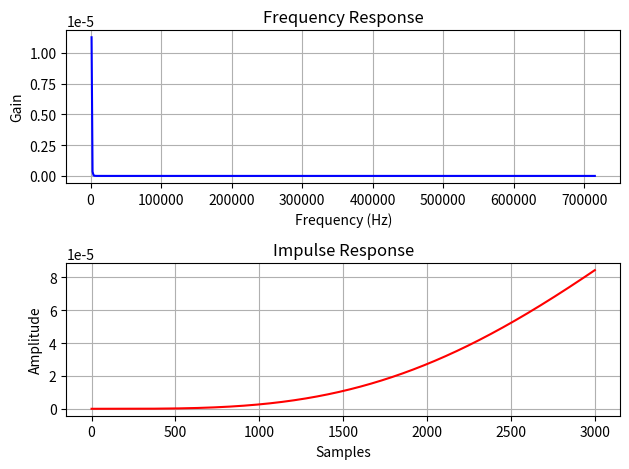

This chart was generated by the following Python code:
import numpy as np
import matplotlib.pyplot as plt
from scipy.signal import butter, freqz, lfilter

# Design a Butterworth low-pass filter
def butter_lowpass(cutoff, fs, order=5):
    nyq = 0.5 * fs
    normal_cutoff = cutoff / nyq
    b, a = butter(order, normal_cutoff, btype='low', analog=False)
    return b, a

# Generate the impulse response
def impulse_response(b, a, num_samples):
    # Create an impulse signal
    impulse = np.zeros(num_samples)
    impulse[0] = 1  # Impulse at the first sample
    # Apply the filter to the impulse
    response = lfilter(b, a, impulse)
    return response

# Frequency response
def plot_frequency_response(b, a, fs):
    w, h = freqz(b, a, fs=fs)
    plt.figure()
    plt.subplot(2, 1, 1)
    plt.plot(0.5 * fs * w / np.pi, np.abs(h), 'b')
    plt.title('Frequency Response')
    plt.xlabel('Frequency (Hz)')
    plt.ylabel('Gain')
    plt.grid()

# Time response (impulse response)
def plot_impulse_response(response):
    plt.subplot(2, 1, 2)
    plt.plot(response, 'r')
    plt.title('Impulse Response')
    plt.xlabel('Samples')
    plt.ylabel('Amplitude')
    plt.grid()

# Parameters
fs = 3000  # Sample rate, Hz
cutoff = 0.3  # Desired cutoff frequency, Hz
order = 5  # Filter order

# Get the filter coefficients
b, a = butter_lowpass(cutoff, fs, order)

# Get the impulse response
response = impulse_response(b, a, 3000)

# Plotting
plt.figure(figsize=(10, 6))
plot_frequency_response(b, a, fs)
plot_impulse_response(response)
plt.tight_layout()
plt.show()
